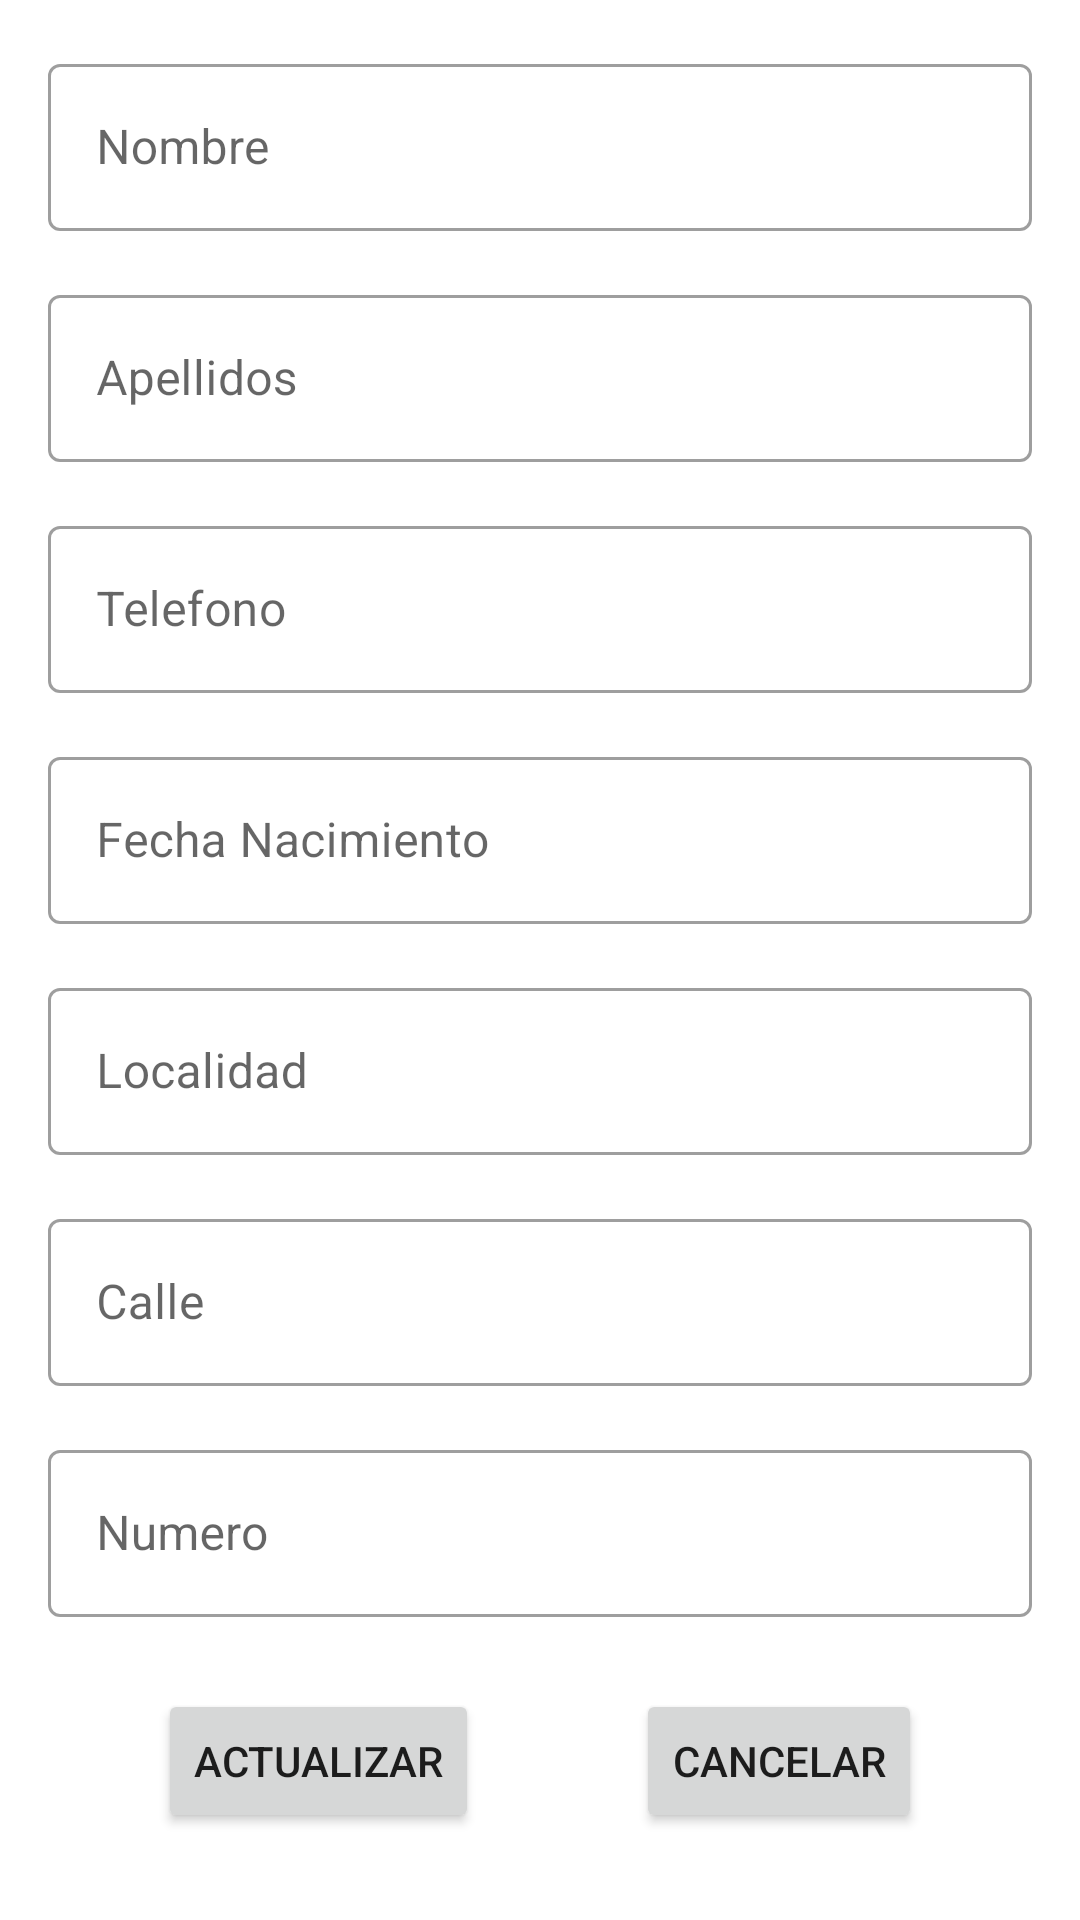

The Android layout XML behind this screen, and the referenced resources:
<!-- AndroidManifest.xml: application theme Theme.AgendaExamen -->
<!-- res/layout/activity_update.xml -->
<?xml version="1.0" encoding="utf-8"?>
<androidx.constraintlayout.widget.ConstraintLayout xmlns:android="http://schemas.android.com/apk/res/android"
    xmlns:app="http://schemas.android.com/apk/res-auto"
    xmlns:tools="http://schemas.android.com/tools"
    android:layout_width="match_parent"
    android:layout_height="match_parent"
    tools:context=".view.ActivityUpdate">

    <com.google.android.material.textfield.TextInputLayout
        android:id="@+id/tilNombreUpdate"
        style="@style/Widget.MaterialComponents.TextInputLayout.OutlinedBox"
        android:layout_width="match_parent"
        android:layout_height="wrap_content"
        android:layout_marginStart="16dp"
        android:layout_marginTop="16dp"
        android:layout_marginEnd="16dp"
        app:layout_constraintEnd_toEndOf="parent"
        app:layout_constraintStart_toStartOf="parent"
        app:layout_constraintTop_toTopOf="parent">

        <com.google.android.material.textfield.TextInputEditText
            android:id="@+id/etUpdateNombre"
            android:layout_width="match_parent"
            android:layout_height="wrap_content"
            android:hint="@string/hint_nombre" />
    </com.google.android.material.textfield.TextInputLayout>

    <com.google.android.material.textfield.TextInputLayout
        android:id="@+id/tilApellidosUpdate"
        style="@style/Widget.MaterialComponents.TextInputLayout.OutlinedBox"
        android:layout_width="match_parent"
        android:layout_height="wrap_content"
        android:layout_marginStart="16dp"
        android:layout_marginTop="16dp"
        android:layout_marginEnd="16dp"
        app:layout_constraintEnd_toEndOf="parent"
        app:layout_constraintStart_toStartOf="parent"
        app:layout_constraintTop_toBottomOf="@+id/tilNombreUpdate">

        <com.google.android.material.textfield.TextInputEditText
            android:id="@+id/etUpdateApellidos"
            android:layout_width="match_parent"
            android:layout_height="wrap_content"
            android:hint="@string/hint_apellidos" />
    </com.google.android.material.textfield.TextInputLayout>

    <com.google.android.material.textfield.TextInputLayout
        android:id="@+id/tilTelefonoUpdate"
        style="@style/Widget.MaterialComponents.TextInputLayout.OutlinedBox"
        android:layout_width="match_parent"
        android:layout_height="wrap_content"
        android:layout_marginStart="16dp"
        android:layout_marginTop="16dp"
        android:layout_marginEnd="16dp"
        app:layout_constraintEnd_toEndOf="parent"
        app:layout_constraintStart_toStartOf="parent"
        app:layout_constraintTop_toBottomOf="@+id/tilApellidosUpdate">

        <com.google.android.material.textfield.TextInputEditText
            android:id="@+id/etUpdateTelefono"
            android:layout_width="match_parent"
            android:layout_height="wrap_content"
            android:hint="@string/hint_telefono" />
    </com.google.android.material.textfield.TextInputLayout>

    <com.google.android.material.textfield.TextInputLayout
        android:id="@+id/tilFechaUpdate"
        style="@style/Widget.MaterialComponents.TextInputLayout.OutlinedBox"
        android:layout_width="match_parent"
        android:layout_height="wrap_content"
        android:layout_marginStart="16dp"
        android:layout_marginTop="16dp"
        android:layout_marginEnd="16dp"
        app:layout_constraintEnd_toEndOf="parent"
        app:layout_constraintStart_toStartOf="parent"
        app:layout_constraintTop_toBottomOf="@+id/tilTelefonoUpdate">

        <com.google.android.material.textfield.TextInputEditText
            android:id="@+id/etUpdateFecha"
            android:layout_width="match_parent"
            android:layout_height="wrap_content"
            android:hint="@string/hint_fechanacimiento" />
    </com.google.android.material.textfield.TextInputLayout>

    <com.google.android.material.textfield.TextInputLayout
        android:id="@+id/tilLocalidadUpdate"
        style="@style/Widget.MaterialComponents.TextInputLayout.OutlinedBox"
        android:layout_width="match_parent"
        android:layout_height="wrap_content"
        android:layout_marginStart="16dp"
        android:layout_marginTop="16dp"
        android:layout_marginEnd="16dp"
        app:layout_constraintEnd_toEndOf="parent"
        app:layout_constraintStart_toStartOf="parent"
        app:layout_constraintTop_toBottomOf="@+id/tilFechaUpdate">

        <com.google.android.material.textfield.TextInputEditText
            android:id="@+id/etUpdateLocalidad"
            android:layout_width="match_parent"
            android:layout_height="wrap_content"
            android:hint="@string/hint_localidad" />
    </com.google.android.material.textfield.TextInputLayout>

    <com.google.android.material.textfield.TextInputLayout
        android:id="@+id/tilCalleUpdate"
        style="@style/Widget.MaterialComponents.TextInputLayout.OutlinedBox"
        android:layout_width="match_parent"
        android:layout_height="wrap_content"
        android:layout_marginStart="16dp"
        android:layout_marginTop="16dp"
        android:layout_marginEnd="16dp"
        app:layout_constraintEnd_toEndOf="parent"
        app:layout_constraintStart_toStartOf="parent"
        app:layout_constraintTop_toBottomOf="@+id/tilLocalidadUpdate">

        <com.google.android.material.textfield.TextInputEditText
            android:id="@+id/etUpdateCalle"
            android:layout_width="match_parent"
            android:layout_height="wrap_content"
            android:hint="@string/hint_calle" />
    </com.google.android.material.textfield.TextInputLayout>

    <com.google.android.material.textfield.TextInputLayout
        android:id="@+id/tilNumeroUpdate"
        style="@style/Widget.MaterialComponents.TextInputLayout.OutlinedBox"
        android:layout_width="match_parent"
        android:layout_height="wrap_content"
        android:layout_marginStart="16dp"
        android:layout_marginTop="16dp"
        android:layout_marginEnd="16dp"
        app:layout_constraintEnd_toEndOf="parent"
        app:layout_constraintStart_toStartOf="parent"
        app:layout_constraintTop_toBottomOf="@+id/tilCalleUpdate">

        <com.google.android.material.textfield.TextInputEditText
            android:id="@+id/etUpdateNumero"
            android:layout_width="match_parent"
            android:layout_height="wrap_content"
            android:hint="@string/hint_numero" />
    </com.google.android.material.textfield.TextInputLayout>

    <Button
        android:id="@+id/btActualizar"
        android:layout_width="wrap_content"
        android:layout_height="wrap_content"
        android:layout_marginTop="24dp"
        android:text="@string/str_Actualizar"
        app:layout_constraintEnd_toStartOf="@+id/btCancelarUpdate"
        app:layout_constraintHorizontal_bias="0.5"
        app:layout_constraintStart_toStartOf="parent"
        app:layout_constraintTop_toBottomOf="@+id/tilNumeroUpdate" />

    <Button
        android:id="@+id/btCancelarUpdate"
        android:layout_width="wrap_content"
        android:layout_height="wrap_content"
        android:layout_marginTop="24dp"
        android:text="@string/str_cancelar"
        app:layout_constraintEnd_toEndOf="parent"
        app:layout_constraintHorizontal_bias="0.5"
        app:layout_constraintStart_toEndOf="@+id/btActualizar"
        app:layout_constraintTop_toBottomOf="@+id/tilNumeroUpdate" />
</androidx.constraintlayout.widget.ConstraintLayout>
<!-- resources referenced by this layout -->
<resources>
  <string name="hint_apellidos">Apellidos</string>
  <string name="hint_calle">Calle</string>
  <string name="hint_fechanacimiento">Fecha Nacimiento</string>
  <string name="hint_localidad">Localidad</string>
  <string name="hint_nombre">Nombre</string>
  <string name="hint_numero">Numero</string>
  <string name="hint_telefono">Telefono</string>
  <string name="str_Actualizar">Actualizar</string>
  <string name="str_cancelar">Cancelar</string>
  <style name="Theme.AgendaExamen" parent="Theme.MaterialComponents.DayNight.DarkActionBar">
          
          <item name="colorPrimary">@color/purple_500</item>
          <item name="colorPrimaryVariant">@color/purple_700</item>
          <item name="colorOnPrimary">@color/white</item>
          
          <item name="colorSecondary">@color/teal_200</item>
          <item name="colorSecondaryVariant">@color/teal_700</item>
          <item name="colorOnSecondary">@color/black</item>
          
          <item name="android:statusBarColor" tools:targetApi="l">?attr/colorPrimaryVariant</item>
          
      </style>
  <!-- not gathered from this repository: default colours our renderer supplied (Android Studio template values) -->
  <color name="purple_500">#FF6200EE</color>
  <color name="purple_700">#FF3700B3</color>
  <color name="teal_200">#FF03DAC5</color>
  <color name="teal_700">#FF018786</color>
  <color name="black">#FF000000</color>
  <color name="white">#FFFFFFFF</color>
</resources>
